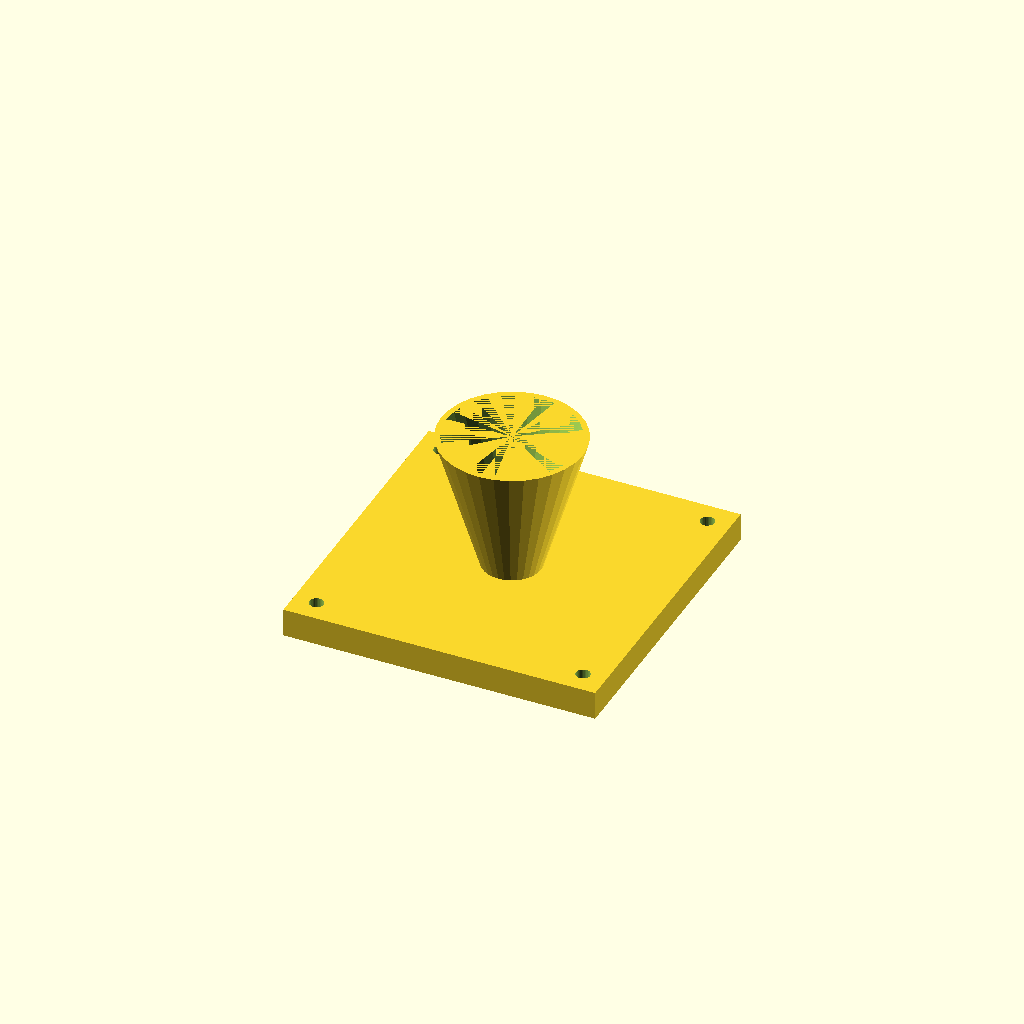
Cell 1 — every parameter at its default value.
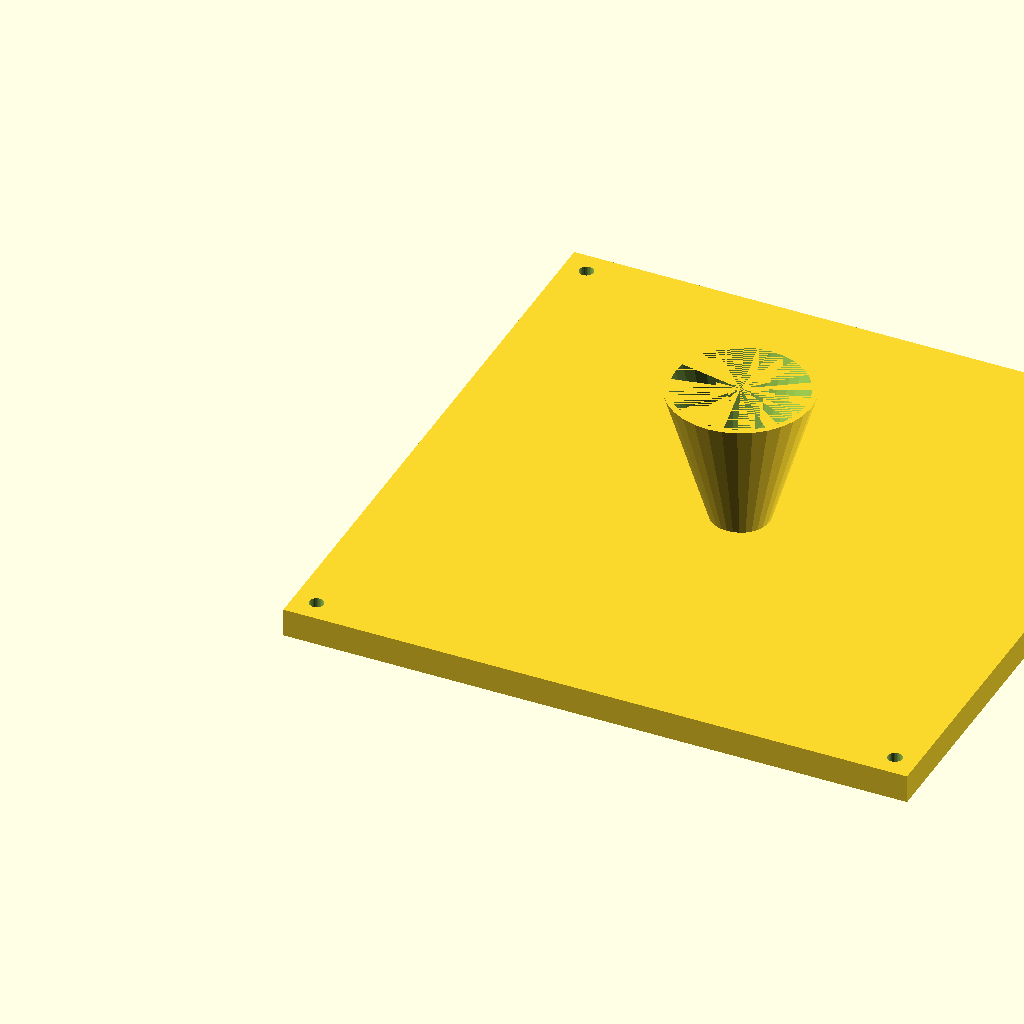
Cell 2: the same model with fl = 220.
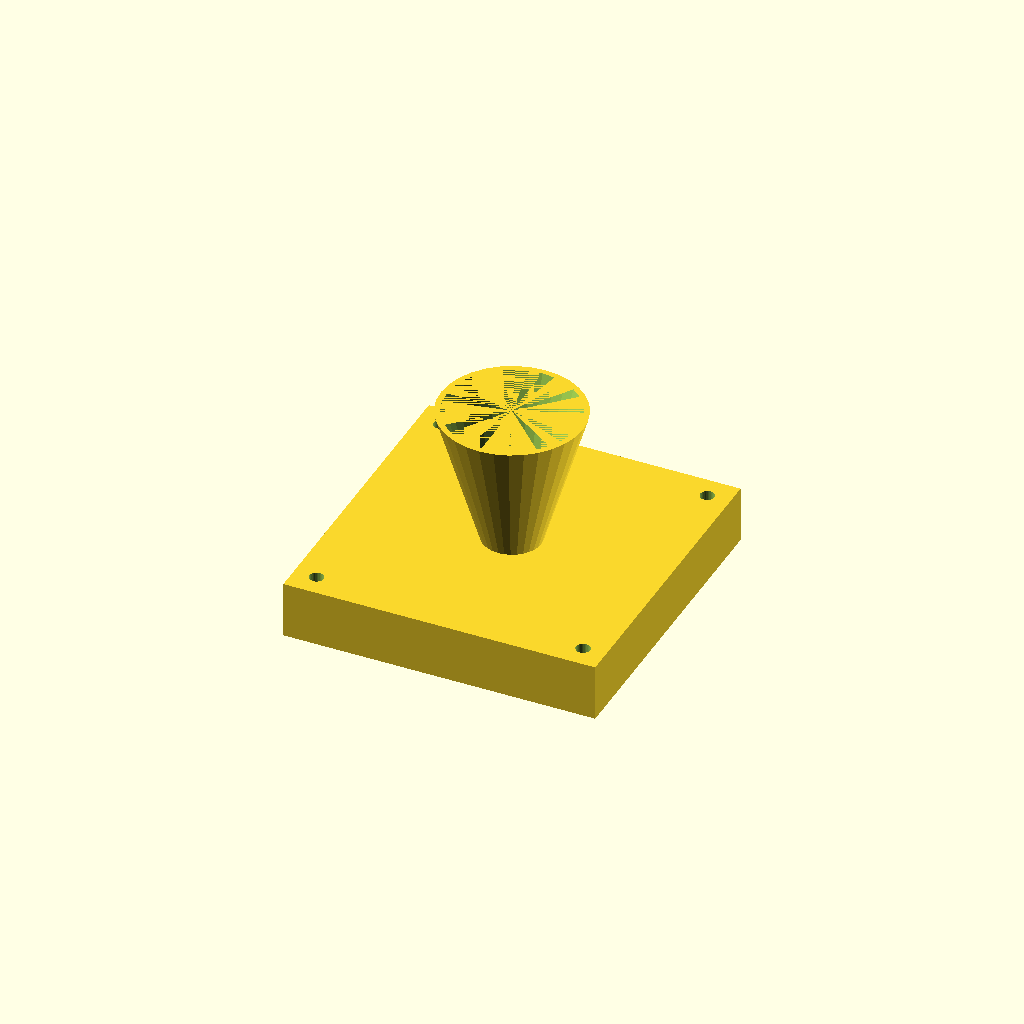
Cell 3: fl_t = 20 (everything else at default).
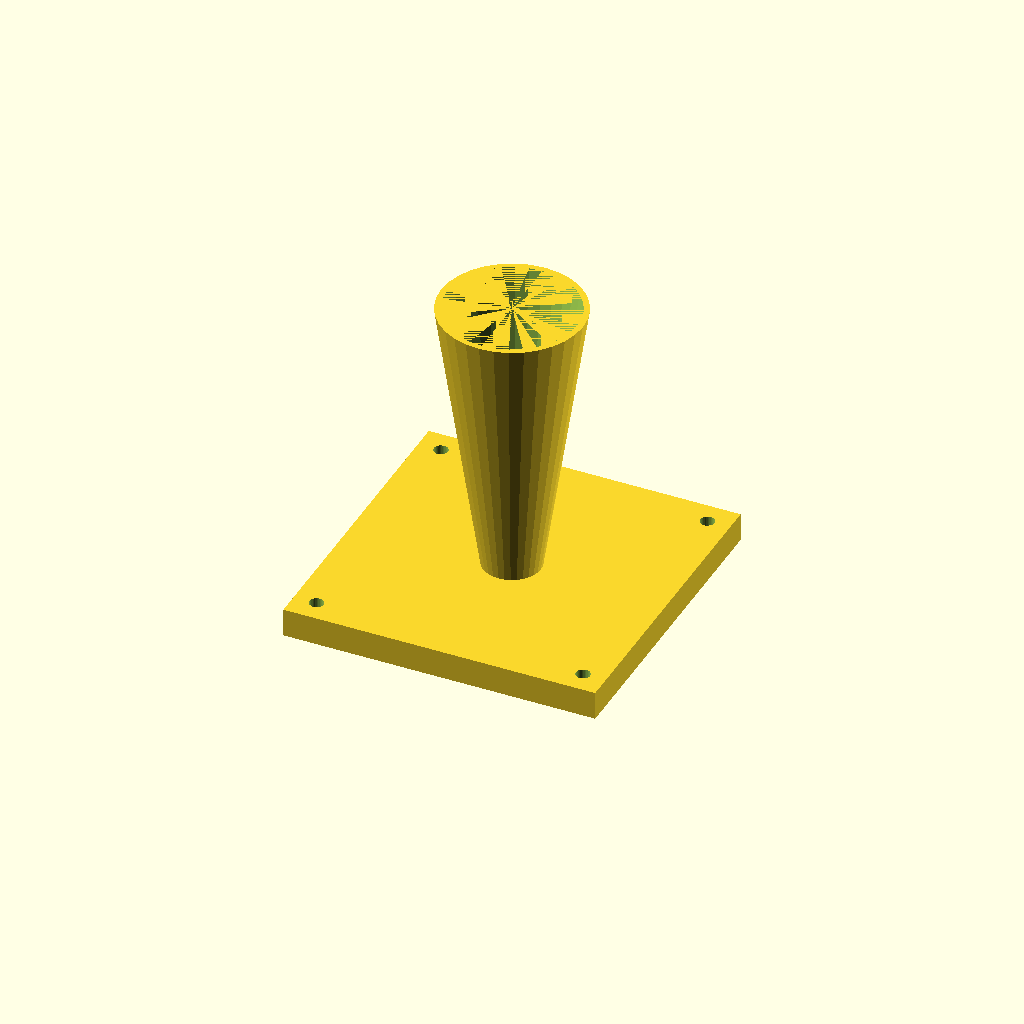
Cell 4 — cone_h set to 100, the other parameters unchanged.
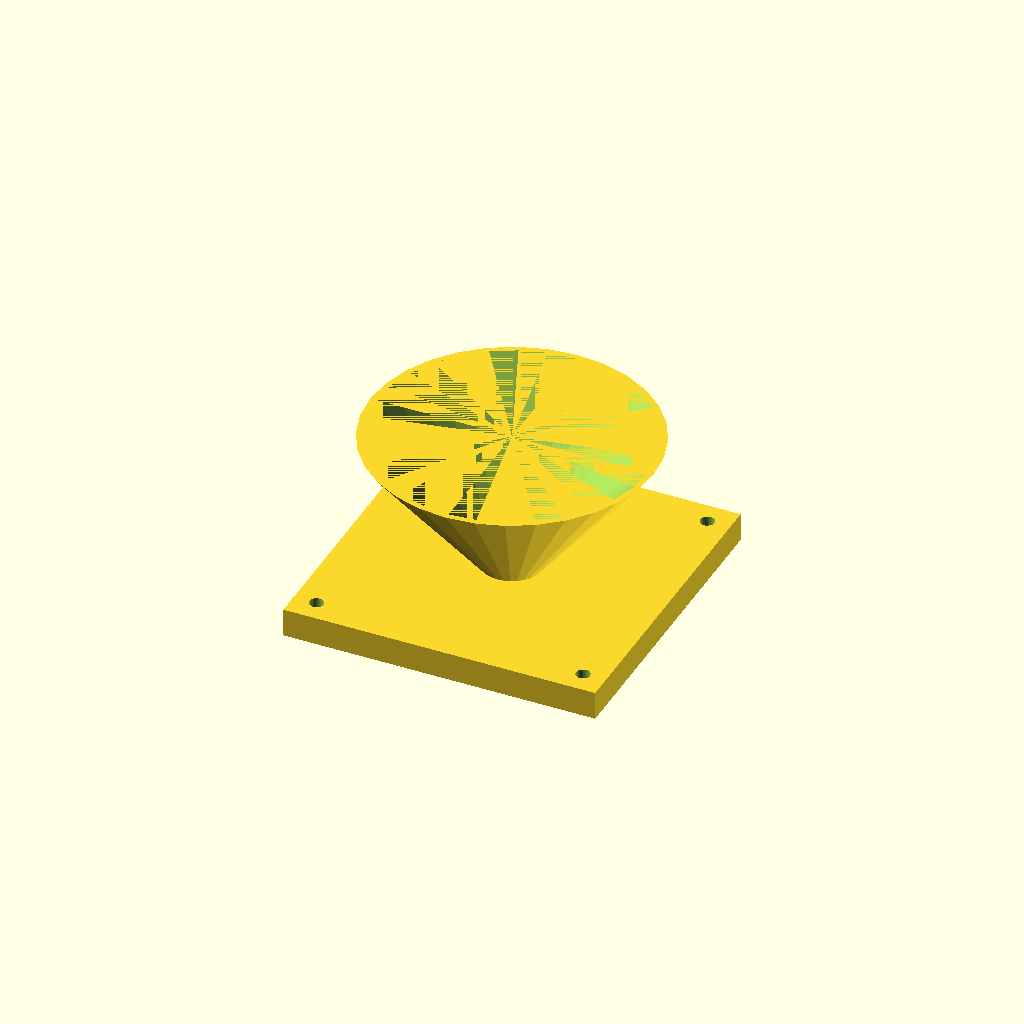
Cell 5: the same model with top_d = 100.
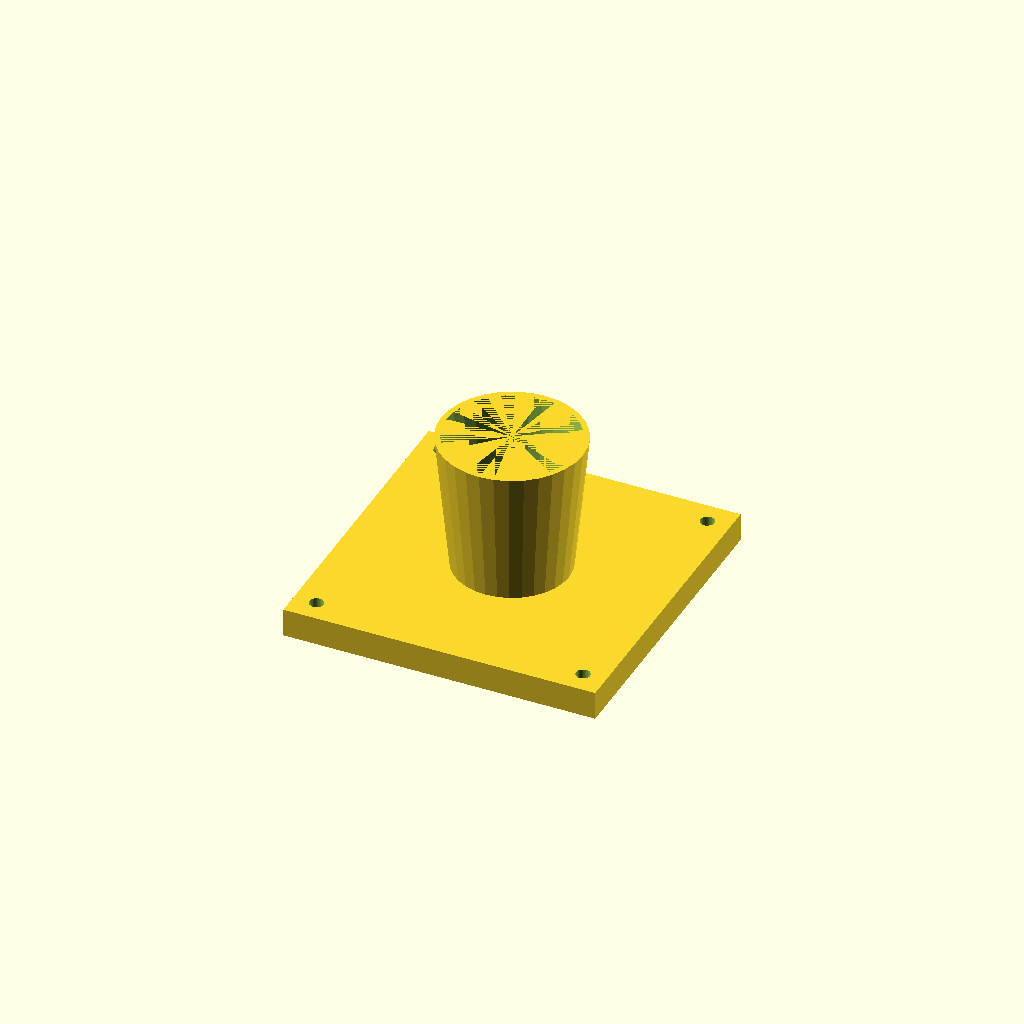
Cell 6: the same model with bot_d = 40.
One fixed orthographic camera (rotation 55°, 0°, 25°; colour scheme Cornfield) for every cell.
Source of the model, optional_data/data/solid3/hopper/part_0140.scad:
$fn = 32;

// ----------------------------------------------------------------------
// Hopper: flanged with square flange
// ----------------------------------------------------------------------

// --- parameters (mm) ---
fl = 110;                 // flange side, X and Y
fl_t = 10;                // flange thickness
cone_h = 50;              // cone height above the flange
top_d = 50;               // cone mouth diameter
bot_d = 20;               // cone spout diameter
wall = 2;                 // cone wall thickness
hole_r = 2.5;             // flange hole radius
hole_in = 8;              // hole inset from the corners

bore_d = bot_d - 2 * wall;  // spout bore diameter
total_h = fl_t + cone_h - 1;  // overall height

difference() {
  union() {
    cube([fl, fl, fl_t]);
    translate([fl / 2, fl / 2, fl_t - 1])
      cylinder(h = cone_h, d1 = bot_d, d2 = top_d);
  }
  translate([fl / 2, fl / 2, fl_t - 2])
    cylinder(h = cone_h + 1, d1 = bore_d, d2 = top_d - 2 * wall);
  for (sx = [0, 1], sy = [0, 1])
    translate([sx ? fl - hole_in : hole_in,
               sy ? fl - hole_in : hole_in, -1])
      cylinder(r = hole_r, h = fl_t + 2);
}
Customizer parameters (derived from the source; name, type, default, range or options):
fl: number, default 110
fl_t: number, default 10
cone_h: number, default 50
top_d: number, default 50
bot_d: number, default 20
wall: number, default 2
hole_r: number, default 2.5
hole_in: number, default 8
